Image classification data set "dataset" (haihoang1219931/ChessRawData on GitHub). Class labels (7): bishop, empty square, king, knight, pawn, queen, rook.

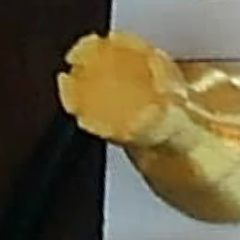
Label: rook

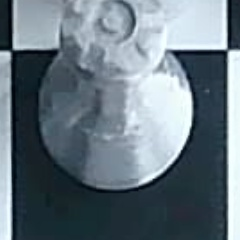
Label: queen

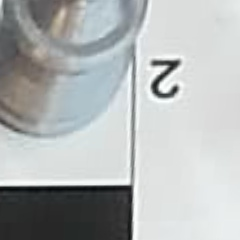
Label: empty square

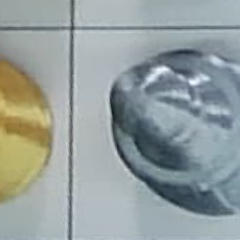
Label: pawn

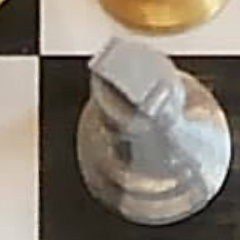
Label: king

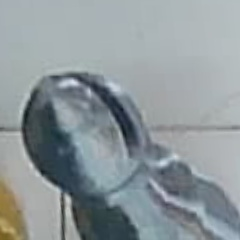
Label: bishop
